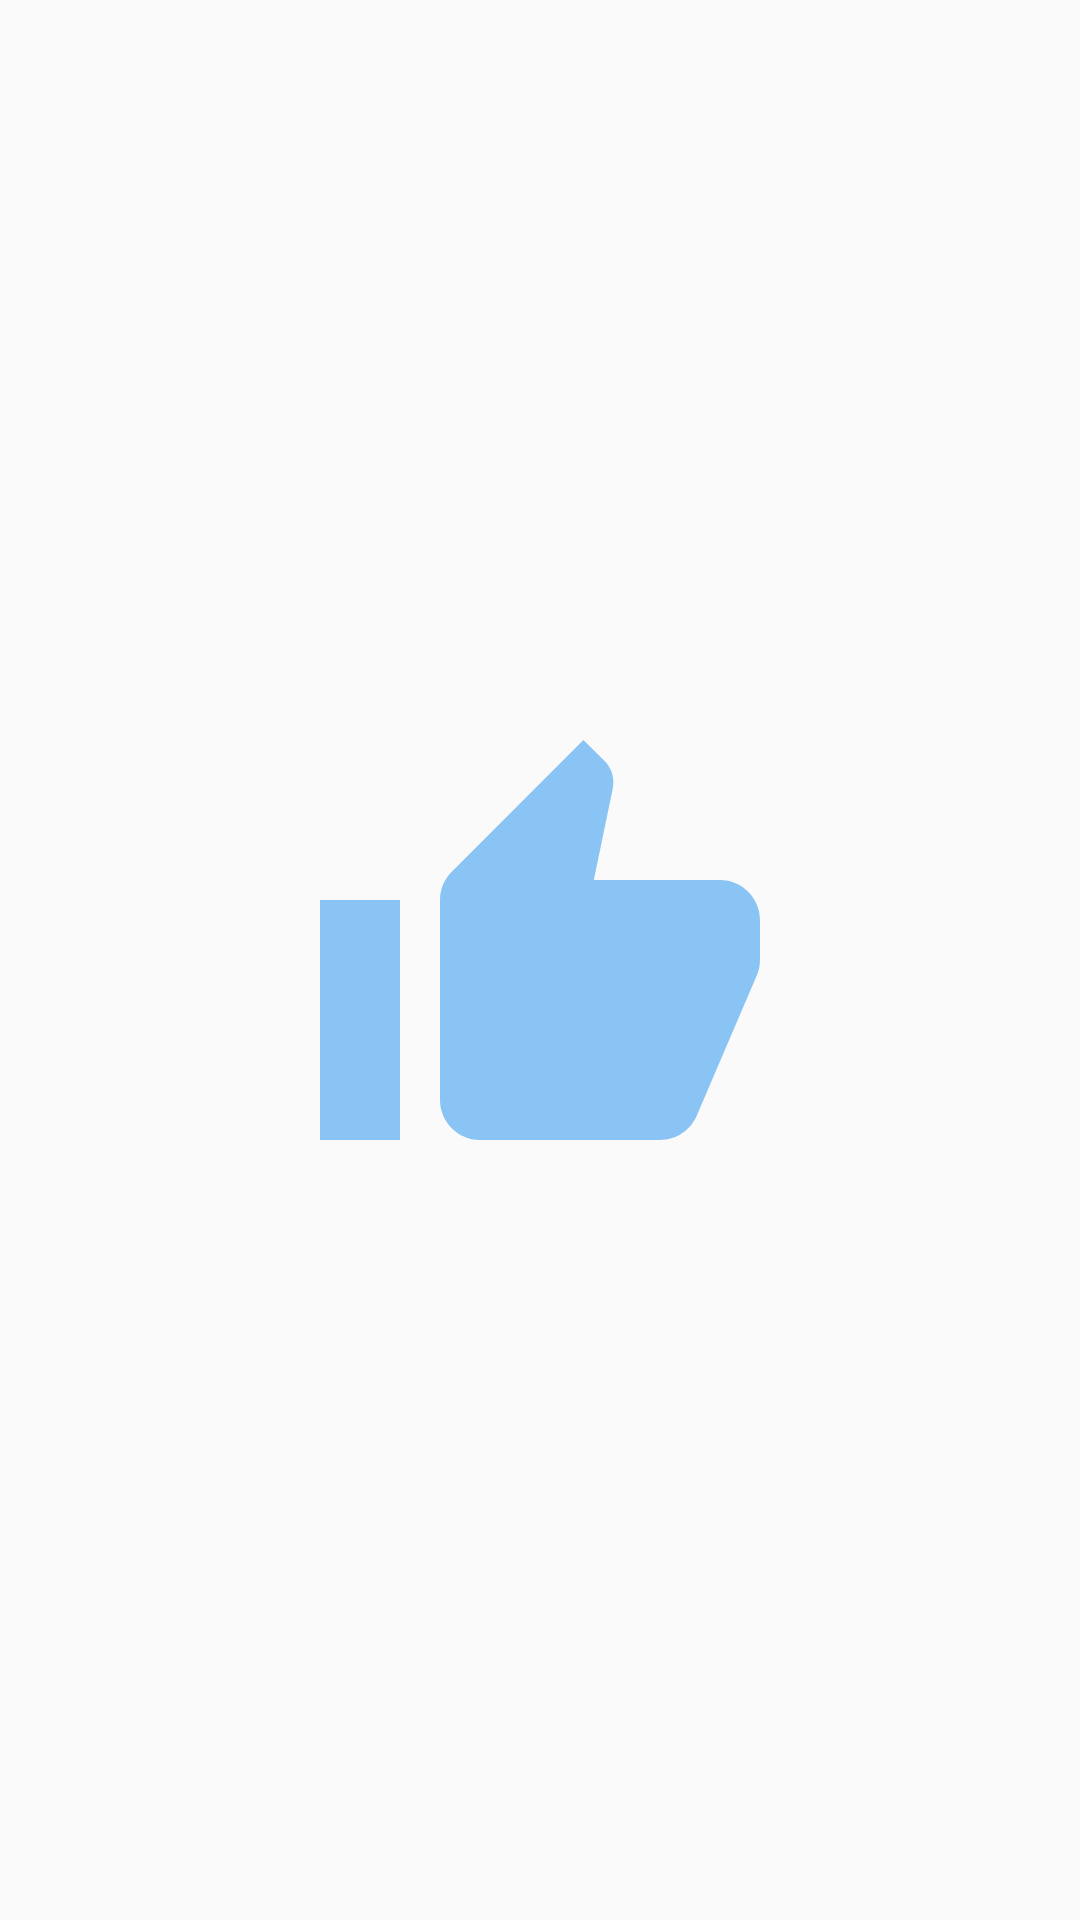

Reconstruct the res/layout file that produces this screen, plus the resources it refers to.
<!-- AndroidManifest.xml: application theme AppTheme -->
<!-- res/layout/answer_correct.xml -->
<?xml version="1.0" encoding="utf-8"?>
<LinearLayout xmlns:android="http://schemas.android.com/apk/res/android"
              android:orientation="vertical"
              android:background="@android:color/transparent"
              android:layout_width="match_parent"
              android:layout_height="match_parent">

    <ImageView
        android:id="@+id/ivAnswerCorrect"
        android:src="@drawable/answer_correct"
        android:layout_margin="100dp"
        android:layout_width="match_parent"
        android:layout_height="match_parent"/>
</LinearLayout>
<!-- resources referenced by this layout -->
<resources>
  <!-- drawable answer_correct (drawable) -->
  <vector android:height="24dp"
          android:tint="#90349AF0"
          android:viewportHeight="24.0"
          android:viewportWidth="24.0"
          android:width="24dp"
          xmlns:android="http://schemas.android.com/apk/res/android">
      <path
              android:fillColor="#FF000000"
              android:pathData="M1,21h4L5,9L1,9v12zM23,10c0,-1.1 -0.9,-2 -2,-2h-6.31l0.95,-4.57 0.03,-0.32c0,-0.41 -0.17,-0.79 -0.44,-1.06L14.17,1 7.59,7.59C7.22,7.95 7,8.45 7,9v10c0,1.1 0.9,2 2,2h9c0.83,0 1.54,-0.5 1.84,-1.22l3.02,-7.05c0.09,-0.23 0.14,-0.47 0.14,-0.73v-1.91l-0.01,-0.01L23,10z"/>
  </vector>
  <style name="AppTheme" parent="Theme.AppCompat.Light.DarkActionBar">
          
          <item name="colorPrimary">@color/colorPrimary</item>
          <item name="colorPrimaryDark">@color/colorPrimaryDark</item>
          <item name="colorAccent">@color/colorAccent</item>
      </style>
  <color name="colorPrimary">#008577</color>
  <color name="colorPrimaryDark">#00574B</color>
  <color name="colorAccent">#D81B60</color>
</resources>
